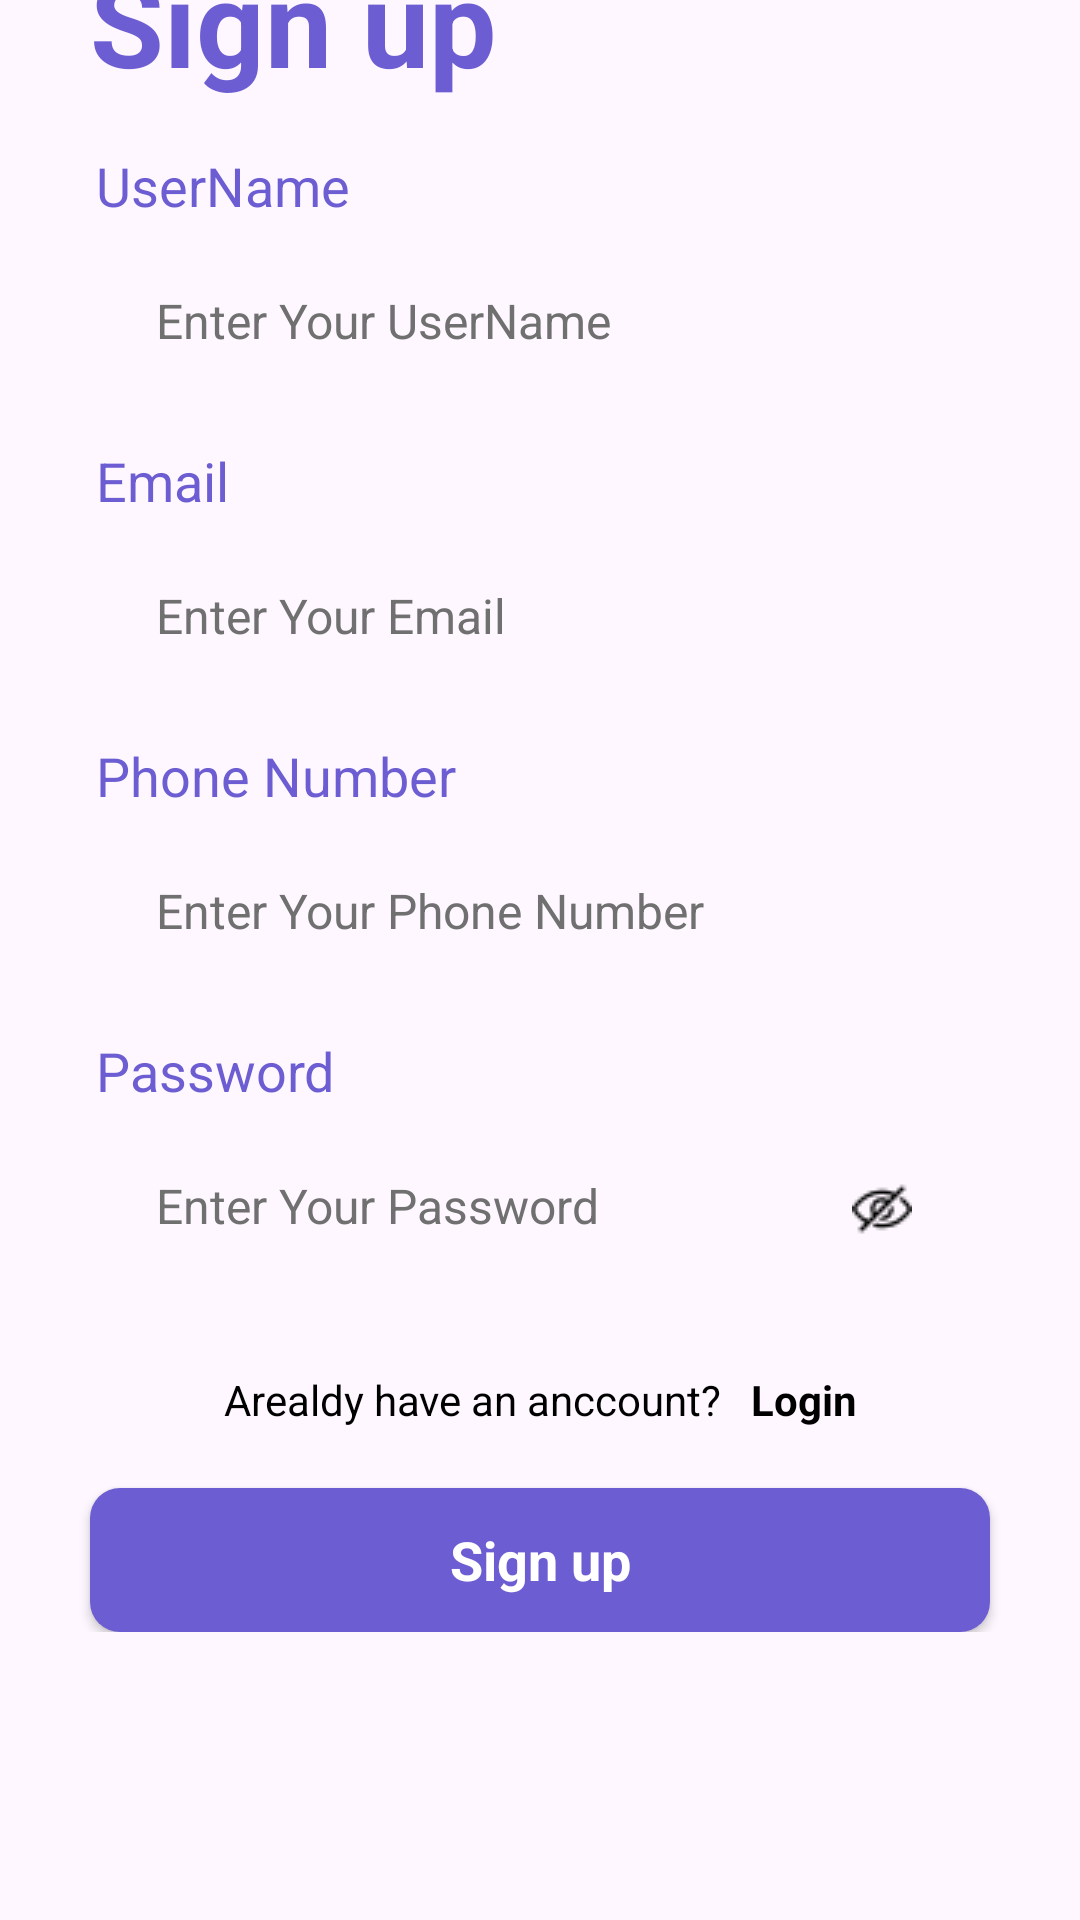

Produce the Android XML layout that renders to this screen, including the resource entries it uses.
<!-- AndroidManifest.xml: application theme AppTheme -->
<!-- res/layout/activity_sign_up.xml -->
<?xml version="1.0" encoding="utf-8"?>
<androidx.constraintlayout.widget.ConstraintLayout xmlns:android="http://schemas.android.com/apk/res/android"
    xmlns:app="http://schemas.android.com/apk/res-auto"
    xmlns:tools="http://schemas.android.com/tools"
    android:focusable="true"
    android:focusableInTouchMode="true"
    android:layout_width="match_parent"
    android:layout_height="match_parent"
    tools:context=".sign_in.LoginActivity">

    <ScrollView
        android:layout_width="match_parent"
        android:layout_height="match_parent"
        app:layout_constraintEnd_toEndOf="parent"
        app:layout_constraintStart_toStartOf="parent"
        app:layout_constraintTop_toTopOf="parent">

        <LinearLayout
            android:layout_width="match_parent"
            android:layout_height="wrap_content"
            android:orientation="vertical">

            <ImageView
                android:id="@+id/imageView4"
                android:layout_width="match_parent"
                android:layout_height="wrap_content"
                android:scaleType="centerCrop"
                android:src="@drawable/top_signup" />

            <TextView
                android:id="@+id/textView4"
                android:layout_width="match_parent"
                android:layout_height="wrap_content"
                android:text="Sign up"
                android:layout_marginTop="-20dp"
                android:layout_marginStart="30dp"
                android:textColor="#6C5DD2"
                android:textSize="40sp"
                android:textStyle="bold" />

            <LinearLayout
                android:layout_width="match_parent"
                android:layout_height="match_parent"
                android:layout_marginTop="16dp"
                android:layout_marginStart="32dp"
                android:layout_marginEnd="32dp"
                android:orientation="vertical">

                <TextView
                    android:id="@+id/textUser"
                    android:layout_width="match_parent"
                    android:layout_height="wrap_content"
                    android:text="UserName"
                    android:textSize="18sp"
                    android:textColor="#6C5DD2"/>

                <EditText
                    android:id="@+id/editUser"
                    android:layout_width="match_parent"
                    android:layout_height="50dp"
                    android:layout_marginTop="8dp"
                    android:background="@drawable/background_edit"
                    android:ems="10"
                    android:paddingStart="20dp"
                    android:hint="Enter Your UserName"
                    android:inputType="text"
                    android:textColor="#707070"
                    android:textColorHint="#707070"
                    android:textSize="16sp" />
            </LinearLayout>

            <LinearLayout
                android:layout_width="match_parent"
                android:layout_height="match_parent"
                android:layout_marginTop="16dp"
                android:layout_marginStart="32dp"
                android:layout_marginEnd="32dp"
                android:orientation="vertical">

                <TextView
                    android:id="@+id/textEmail"
                    android:layout_width="match_parent"
                    android:layout_height="wrap_content"
                    android:text="Email"
                    android:textSize="18sp"
                    android:textColor="#6C5DD2"/>

                <EditText
                    android:id="@+id/editEmail"
                    android:layout_width="match_parent"
                    android:layout_height="50dp"
                    android:layout_marginTop="8dp"
                    android:background="@drawable/background_edit"
                    android:ems="10"
                    android:paddingStart="20dp"
                    android:hint="Enter Your Email"
                    android:inputType="text"
                    android:textColor="#707070"
                    android:textColorHint="#707070"
                    android:textSize="16sp" />
            </LinearLayout>

            <LinearLayout
                android:layout_width="match_parent"
                android:layout_height="match_parent"
                android:layout_marginTop="16dp"
                android:layout_marginStart="32dp"
                android:layout_marginEnd="32dp"
                android:orientation="vertical">

                <TextView
                    android:id="@+id/textDate"
                    android:layout_width="match_parent"
                    android:layout_height="wrap_content"
                    android:text="Phone Number"
                    android:textSize="18sp"
                    android:textColor="#6C5DD2"/>

                <EditText
                    android:id="@+id/editPhone"
                    android:layout_width="match_parent"
                    android:layout_height="50dp"
                    android:layout_marginTop="8dp"
                    android:background="@drawable/background_edit"
                    android:ems="10"
                    android:paddingStart="20dp"
                    android:hint="Enter Your Phone Number"
                    android:inputType="number"
                    android:textColor="#707070"
                    android:textColorHint="#707070"
                    android:textSize="16sp" />
            </LinearLayout>

            <androidx.constraintlayout.widget.ConstraintLayout
                android:layout_width="match_parent"
                android:layout_height="match_parent"
                android:layout_marginTop="16dp"
                android:layout_marginStart="32dp"
                android:layout_marginEnd="32dp"
                android:orientation="vertical">

                <TextView
                    android:id="@+id/textPassword"
                    android:layout_width="match_parent"
                    android:layout_height="wrap_content"
                    android:text="Password"
                    android:textColor="#6C5DD2"
                    android:textSize="18sp"
                    app:layout_constraintEnd_toEndOf="parent"
                    app:layout_constraintStart_toStartOf="parent"
                    app:layout_constraintTop_toTopOf="parent" />

                <EditText
                    android:id="@+id/editPassword"
                    android:layout_width="match_parent"
                    android:layout_height="50dp"
                    android:layout_marginTop="8dp"
                    android:background="@drawable/background_edit"
                    android:ems="10"
                    android:paddingStart="20dp"
                    android:hint="Enter Your Password"
                    android:inputType="textPassword"
                    android:textColor="#707070"
                    android:textColorHint="#707070"
                    android:textSize="16sp"
                    app:layout_constraintEnd_toEndOf="parent"
                    app:layout_constraintStart_toStartOf="parent"
                    app:layout_constraintTop_toBottomOf="@+id/textPassword" />

                <ImageButton
                    android:id="@+id/btnTogglePassword"
                    android:layout_width="wrap_content"
                    android:layout_height="wrap_content"
                    android:layout_alignTop="@id/editPassword"
                    android:layout_alignBottom="@id/editPassword"
                    android:layout_alignParentEnd="true"
                    android:layout_marginTop="16dp"
                    android:layout_marginEnd="16dp"
                    android:padding="8dp"
                    android:background="@android:color/transparent"
                    android:src="@drawable/ic_hide_pass"
                    app:layout_constraintEnd_toEndOf="parent"
                    app:layout_constraintTop_toBottomOf="@+id/textPassword" />
            </androidx.constraintlayout.widget.ConstraintLayout>


            <LinearLayout
                android:layout_width="match_parent"
                android:layout_height="match_parent"
                android:orientation="horizontal"
                android:gravity="center"
                android:layout_marginTop="30dp">
                <TextView
                    android:id="@+id/textView7"
                    android:layout_width="wrap_content"
                    android:layout_height="wrap_content"
                    android:textSize="14sp"
                    android:text="Arealdy have an anccount?"
                    android:textAlignment="center"
                    android:textColor="#000000" />

                <TextView
                    android:id="@+id/btnlogin"
                    android:layout_marginStart="10dp"
                    android:layout_height="wrap_content"
                    android:layout_width="wrap_content"
                    android:textStyle="bold"
                    android:textSize="14sp"
                    android:textColor="@color/black"
                    android:text="Login" />
            </LinearLayout>


            <androidx.appcompat.widget.AppCompatButton
                android:id="@+id/btnSignup"
                style="@android:style/Widget.Button"
                android:layout_width="match_parent"
                android:layout_height="wrap_content"
                android:layout_gravity="center"
                android:layout_marginTop="20dp"
                android:layout_marginHorizontal="30dp"
                android:background="@drawable/button_login_signup"
                android:gravity="center"
                android:text="Sign up"
                android:textColor="#ffffff"
                android:textSize="18sp"
                android:textStyle="bold" />


            </LinearLayout>
    </ScrollView>
</androidx.constraintlayout.widget.ConstraintLayout>
<!-- resources referenced by this layout -->
<resources>
  <color name="black">#FF000000</color>
  <!-- drawable button_login_signup (drawable) -->
  <?xml version="1.0" encoding="utf-8"?>
  <selector xmlns:android="http://schemas.android.com/apk/res/android">
  <item>
      <shape android:shape="rectangle" >
          <solid android:color="#6C5DD2" />
          <corners android:radius="10dp"/>
      </shape>
  </item>
  </selector>
  <!-- drawable ic_hide_pass: png bitmap (drawable, 452 bytes) -->
  <style name="AppTheme" parent="Theme.Material3.DayNight.NoActionBar">
          
          
          <item name="android:statusBarColor">@color/bg_weather</item>
      </style>
  <color name="bg_weather">#5BBCFF</color>
</resources>
